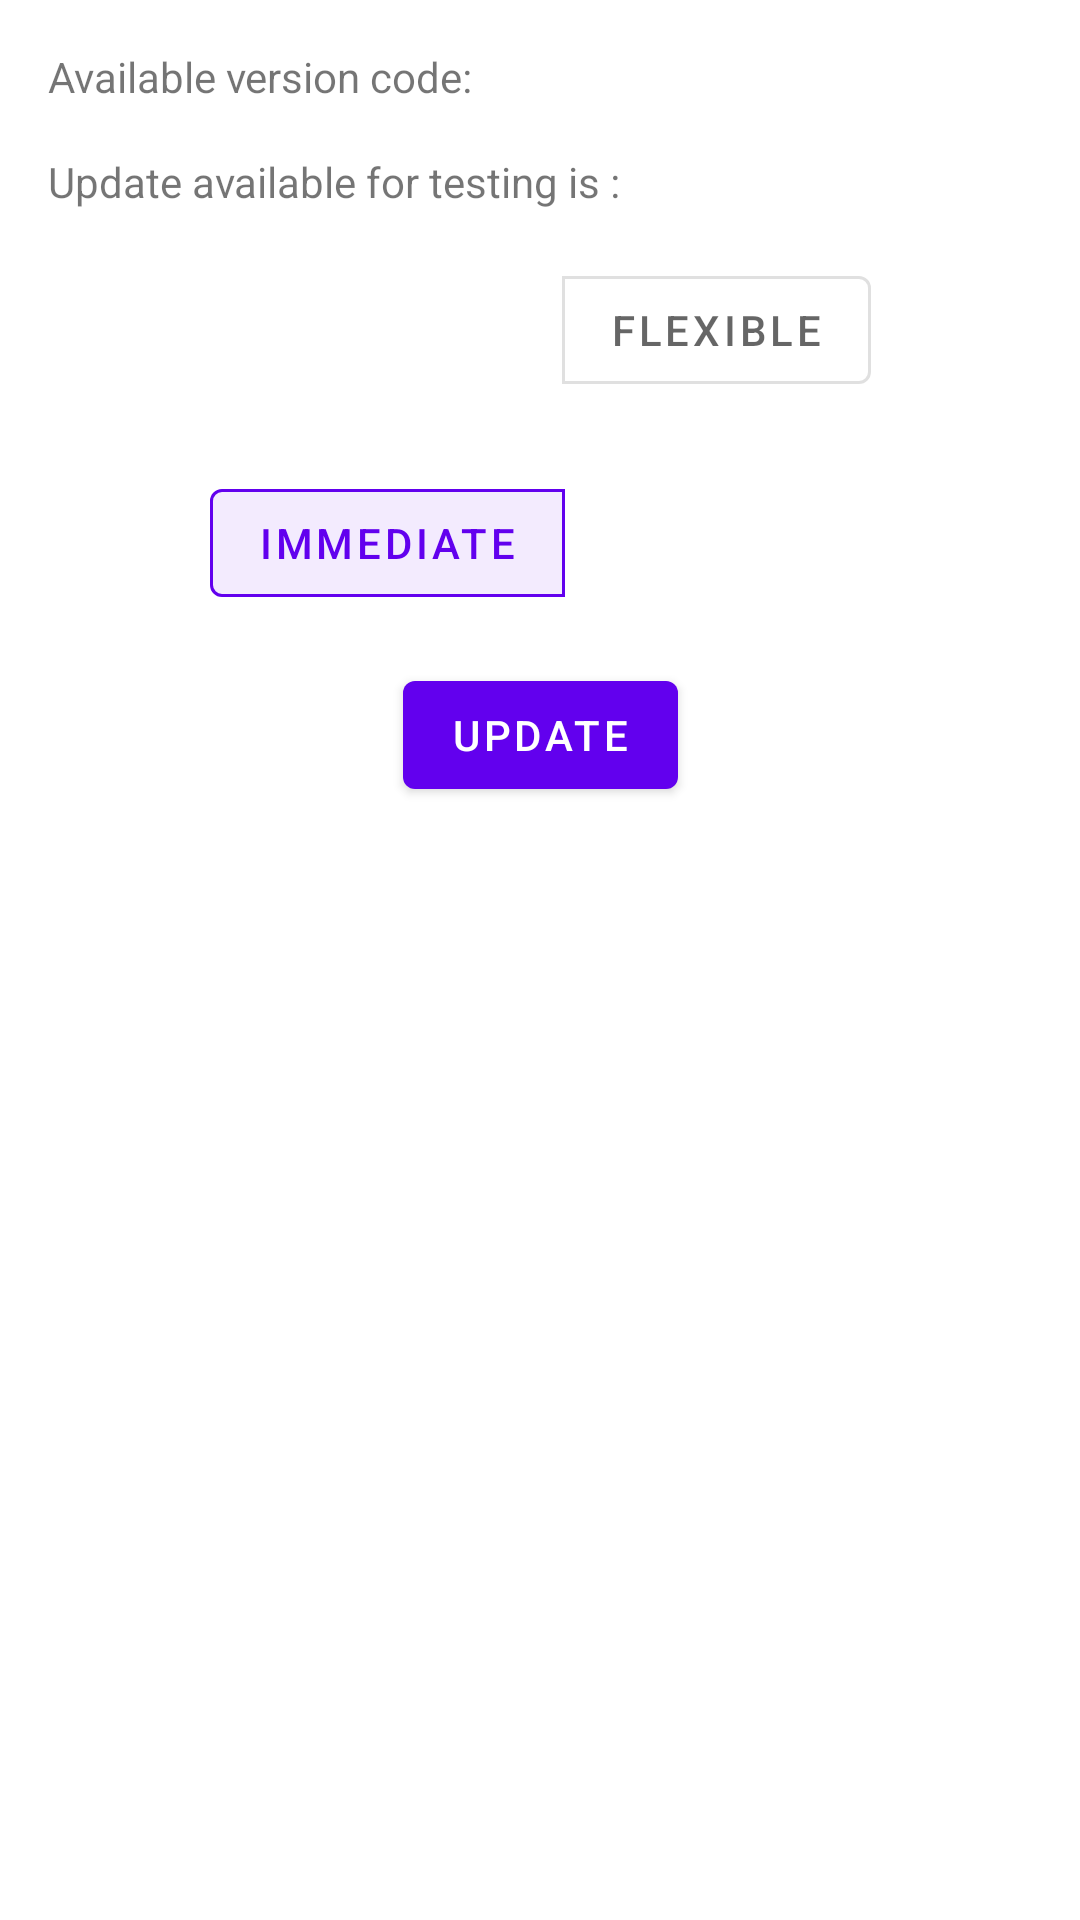

Reconstruct the res/layout file that produces this screen, plus the resources it refers to.
<!-- AndroidManifest.xml: activity theme Theme.JenkinsApp.NoActionBar -->
<!-- res/layout/activity_main.xml -->
<?xml version="1.0" encoding="utf-8"?>
<androidx.constraintlayout.widget.ConstraintLayout xmlns:android="http://schemas.android.com/apk/res/android"
    xmlns:app="http://schemas.android.com/apk/res-auto"
    xmlns:tools="http://schemas.android.com/tools"
    android:layout_width="match_parent"
    android:layout_height="match_parent"
    tools:context=".InAppUpdateActivity">


    <TextView
        android:id="@+id/tv_available_version"
        android:layout_width="wrap_content"
        android:layout_height="wrap_content"
        android:layout_marginStart="16dp"
        android:layout_marginTop="16dp"
        android:text="Available version code:"
        app:layout_constraintStart_toStartOf="parent"
        app:layout_constraintTop_toTopOf="parent" />

    <TextView
        android:id="@+id/tv_update_available"
        android:layout_width="wrap_content"
        android:layout_height="wrap_content"
        android:layout_marginStart="16dp"
        android:layout_marginTop="16dp"
        android:text="Update available for testing is :"
        app:layout_constraintStart_toStartOf="parent"
        app:layout_constraintTop_toBottomOf="@+id/tv_available_version" />

    <com.google.android.material.button.MaterialButtonToggleGroup
        android:id="@+id/toggle_button_group"
        android:layout_width="wrap_content"
        android:layout_height="wrap_content"
        android:layout_marginTop="16dp"
        app:checkedButton="@id/tb_immediate"
        app:layout_constraintEnd_toEndOf="parent"
        app:layout_constraintStart_toStartOf="parent"
        app:layout_constraintTop_toBottomOf="@+id/tv_update_available"
        app:singleSelection="true">

        <com.google.android.material.button.MaterialButton
            android:id="@+id/tb_immediate"
            style="?attr/materialButtonOutlinedStyle"
            android:layout_width="wrap_content"
            android:layout_height="wrap_content"
            android:layout_alignParentTop="true"
            android:layout_marginTop="71dp"
            android:text="IMMEDIATE" />

        <com.google.android.material.button.MaterialButton
            android:id="@+id/tb_flexible"
            style="?attr/materialButtonOutlinedStyle"
            android:layout_width="wrap_content"
            android:layout_height="wrap_content"
            android:text="FLEXIBLE" />

    </com.google.android.material.button.MaterialButtonToggleGroup>

    <Button
        android:id="@+id/bt_update"
        android:layout_width="wrap_content"
        android:layout_height="wrap_content"
        android:layout_marginTop="16dp"
        android:text="Update"
        app:layout_constraintEnd_toEndOf="parent"
        app:layout_constraintStart_toStartOf="parent"
        app:layout_constraintTop_toBottomOf="@+id/toggle_button_group" />

    <ProgressBar
        android:id="@+id/progressBar"
        style="?android:attr/progressBarStyle"
        android:layout_width="wrap_content"
        android:layout_height="wrap_content"
        android:layout_marginStart="8dp"
        android:layout_marginTop="16dp"
        android:layout_marginEnd="8dp"
        android:visibility="gone"
        app:layout_constraintEnd_toEndOf="parent"
        app:layout_constraintStart_toStartOf="parent"
        app:layout_constraintTop_toBottomOf="@+id/bt_update" />

</androidx.constraintlayout.widget.ConstraintLayout>
<!-- resources referenced by this layout -->
<resources>
  <style name="Theme.JenkinsApp.NoActionBar">
          <item name="windowActionBar">false</item>
          <item name="windowNoTitle">true</item>
      </style>
</resources>
